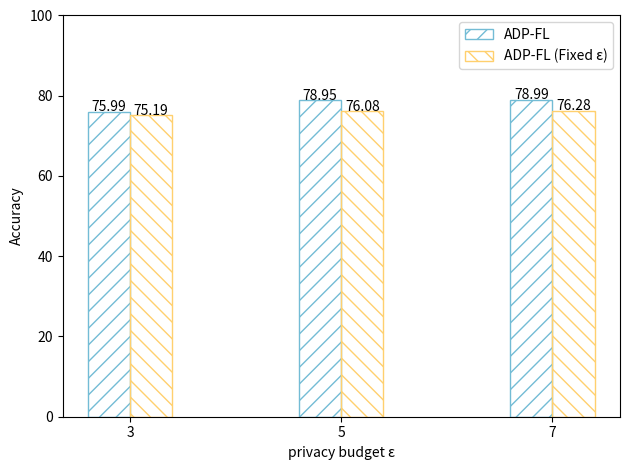

The matplotlib source for this figure: (Note: this script raises an exception after producing the figure.)
import matplotlib.pyplot as plt
import numpy as np

# 自定义横坐标值和纵坐标范围
# ======================dp2====================================
custom_x = ['3', '5', '7']
values1 = [75.99, 78.95, 78.99]
values2 = [75.19, 76.08, 76.28]

# ======================dp5====================================
# 创建x坐标轴位置
x = np.arange(len(custom_x))

# 设置纵坐标范围
plt.ylim(0, 100)

# 创建三个柱状图，使用不同的颜色
plt.bar(x-0.1, values1, 0.2, label='ADP-FL', color='None', hatch='//', edgecolor='#73BCD5')
plt.bar(x+0.1, values2, 0.2, label='ADP-FL (Fixed ε)', color='None', hatch='\\\\', edgecolor='#FFD06E')

# 设置横坐标刻度位置和标签
plt.xticks(x, custom_x)

# 添加标签和图例
plt.xlabel('privacy budget ε')
plt.ylabel('Accuracy')
# plt.title('Two Bar Charts with Custom X Labels')
plt.legend()

# 在每个柱状图上方添加数字标签
for i, v in enumerate(values1):
    plt.text(i - 0.1, v + 0.1, str(v), color='black', ha='center')

for i, v in enumerate(values2):
    plt.text(i+0.1, v + 0.1, str(v), color='black', ha='center')

# 自动调整布局，避免标签重叠
plt.tight_layout()

# 保存图为svg格式，即矢量图格式
plt.savefig("picture/acc.svg", dpi=300,format="svg")

# # 保存图为eps格式
plt.savefig("picture/acc.eps", dpi=300, format="eps")

# 显示图表
plt.show()
